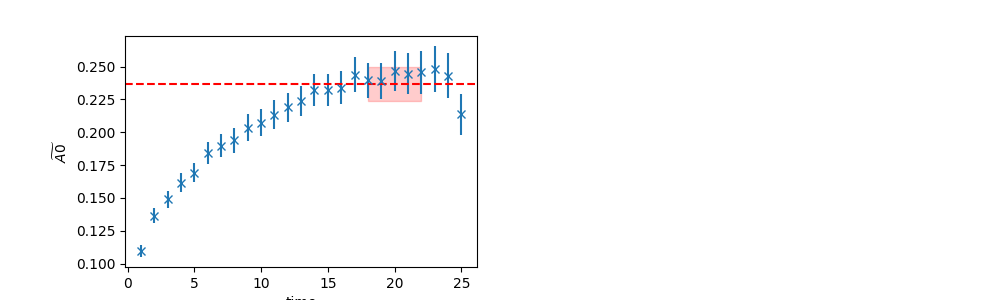

The table this chart was drawn from, first rows:
	EffectiveMass	Error	RegUp	RegLow
0	0.2367	0.01313	23	18
